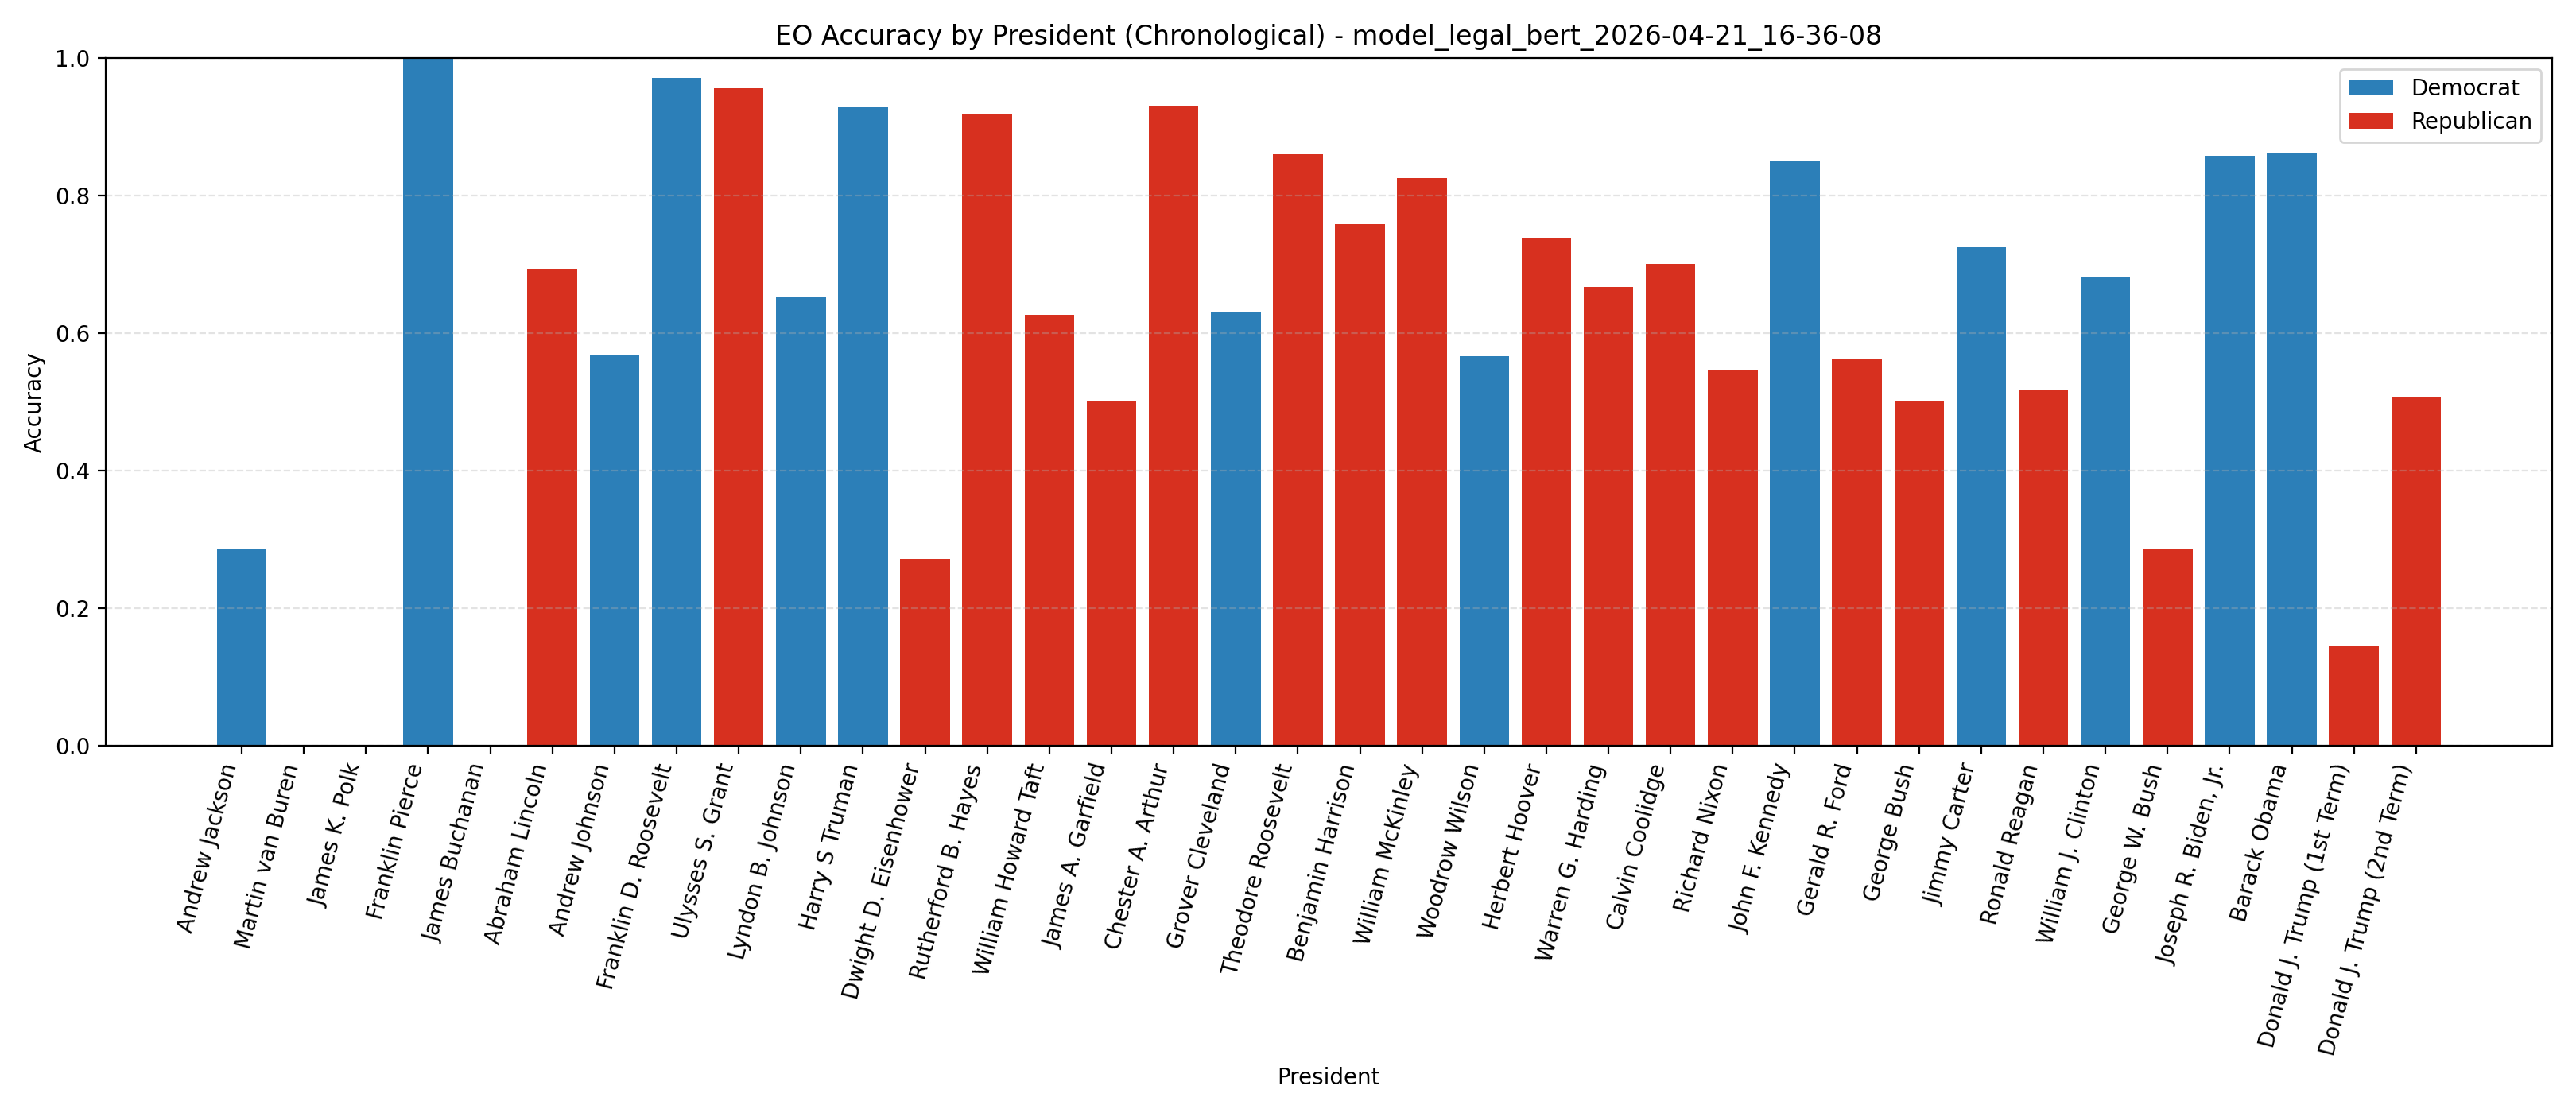

The file beside this chart, header and first rows:
president, true_label, n_samples, n_correct, accuracy, first_date
Andrew Jackson, 0.0, 7, 2, 0.2857, 1829-04-08
Martin van Buren, 0.0, 2, 0, 0.0, 1837-03-07
James K. Polk, 0.0, 4, 0, 0.0, 1845-06-16
Franklin Pierce, 0.0, 2, 2, 1.0, 1853-03-23
James Buchanan, 0.0, 1, 0, 0.0, 1859-03-08
Abraham Lincoln, 1.0, 114, 79, 0.693, 1861-04-25
Andrew Johnson, 0.0, 67, 38, 0.5672, 1865-04-29
Franklin D. Roosevelt, 0.0, 3725, 3616, 0.9707, 1866-06-08
Ulysses S. Grant, 1.0, 112, 107, 0.9554, 1869-03-05
Lyndon B. Johnson, 0.0, 325, 212, 0.6523, 1873-01-17
Harry S Truman, 0.0, 907, 843, 0.9294, 1873-01-17
Dwight D. Eisenhower, 1.0, 483, 131, 0.2712, 1873-01-17
Rutherford B. Hayes, 1.0, 37, 34, 0.9189, 1877-03-16
William Howard Taft, 1.0, 75, 47, 0.6267, 1877-08-25
James A. Garfield, 1.0, 2, 1, 0.5, 1881-03-09
Chester A. Arthur, 1.0, 72, 67, 0.9306, 1881-10-19
Grover Cleveland, 0.0, 170, 107, 0.6294, 1885-03-18
Theodore Roosevelt, 1.0, 100, 86, 0.86, 1887-05-21
Benjamin Harrison, 1.0, 66, 50, 0.7576, 1889-03-11
William McKinley, 1.0, 114, 94, 0.8246, 1898-03-28
Woodrow Wilson, 0.0, 150, 85, 0.5667, 1909-09-08
Herbert Hoover, 1.0, 1003, 739, 0.7368, 1912-05-09
Warren G. Harding, 1.0, 27, 18, 0.6667, 1921-04-21
Calvin Coolidge, 1.0, 80, 56, 0.7, 1924-01-28
Richard Nixon, 1.0, 345, 188, 0.5449, 1929-11-11
John F. Kennedy, 0.0, 214, 182, 0.8505, 1932-11-23
Gerald R. Ford, 1.0, 169, 95, 0.5621, 1963-01-22
George Bush, 1.0, 166, 83, 0.5, 1972-10-18
Jimmy Carter, 0.0, 320, 232, 0.725, 1977-01-21
Ronald Reagan, 1.0, 381, 197, 0.5171, 1981-01-28
William J. Clinton, 0.0, 364, 248, 0.6813, 1993-01-20
George W. Bush, 1.0, 291, 83, 0.2852, 2001-01-29
Joseph R. Biden, Jr., 0.0, 162, 139, 0.858, 2001-09-11
Barack Obama, 0.0, 276, 238, 0.8623, 2009-01-21
Donald J. Trump (1st Term), 1.0, 220, 32, 0.1455, 2017-01-20
Donald J. Trump (2nd Term), 1.0, 254, 129, 0.5079, 2025-01-20
